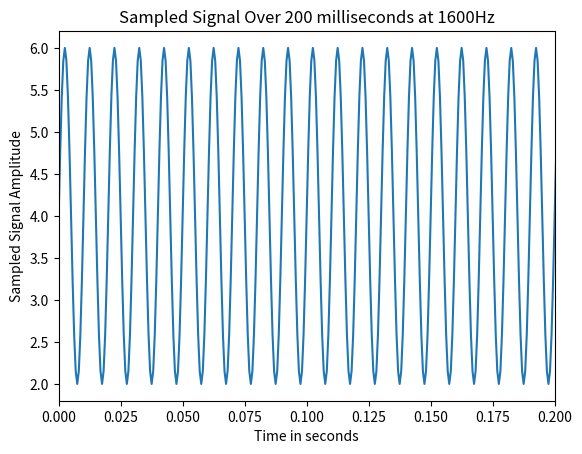

Here is the Python script that generated this plot:
import numpy as np
import matplotlib.pyplot as plt


def main():
    # Sampling frequency
    fs = 1600
    # Calculating the sampling period
    T = 1 / fs
    # Over a period of two seconds (start 0, end 2, sampling rate is 1/1600Hz)
    sampling_period = np.arange(0, 2, T)

    sampled_signal = 4 + 2 * np.sin(2 * np.pi * 100 * sampling_period)

    plt.plot(sampling_period, sampled_signal)
    plt.xlabel('Time in seconds')
    plt.ylabel('Sampled Signal Amplitude')
    plt.title('Sampled Signal Over 200 milliseconds at 1600Hz')
    plt.xlim(0, 0.2)
    plt.show()


if __name__ == '__main__':
    main()
